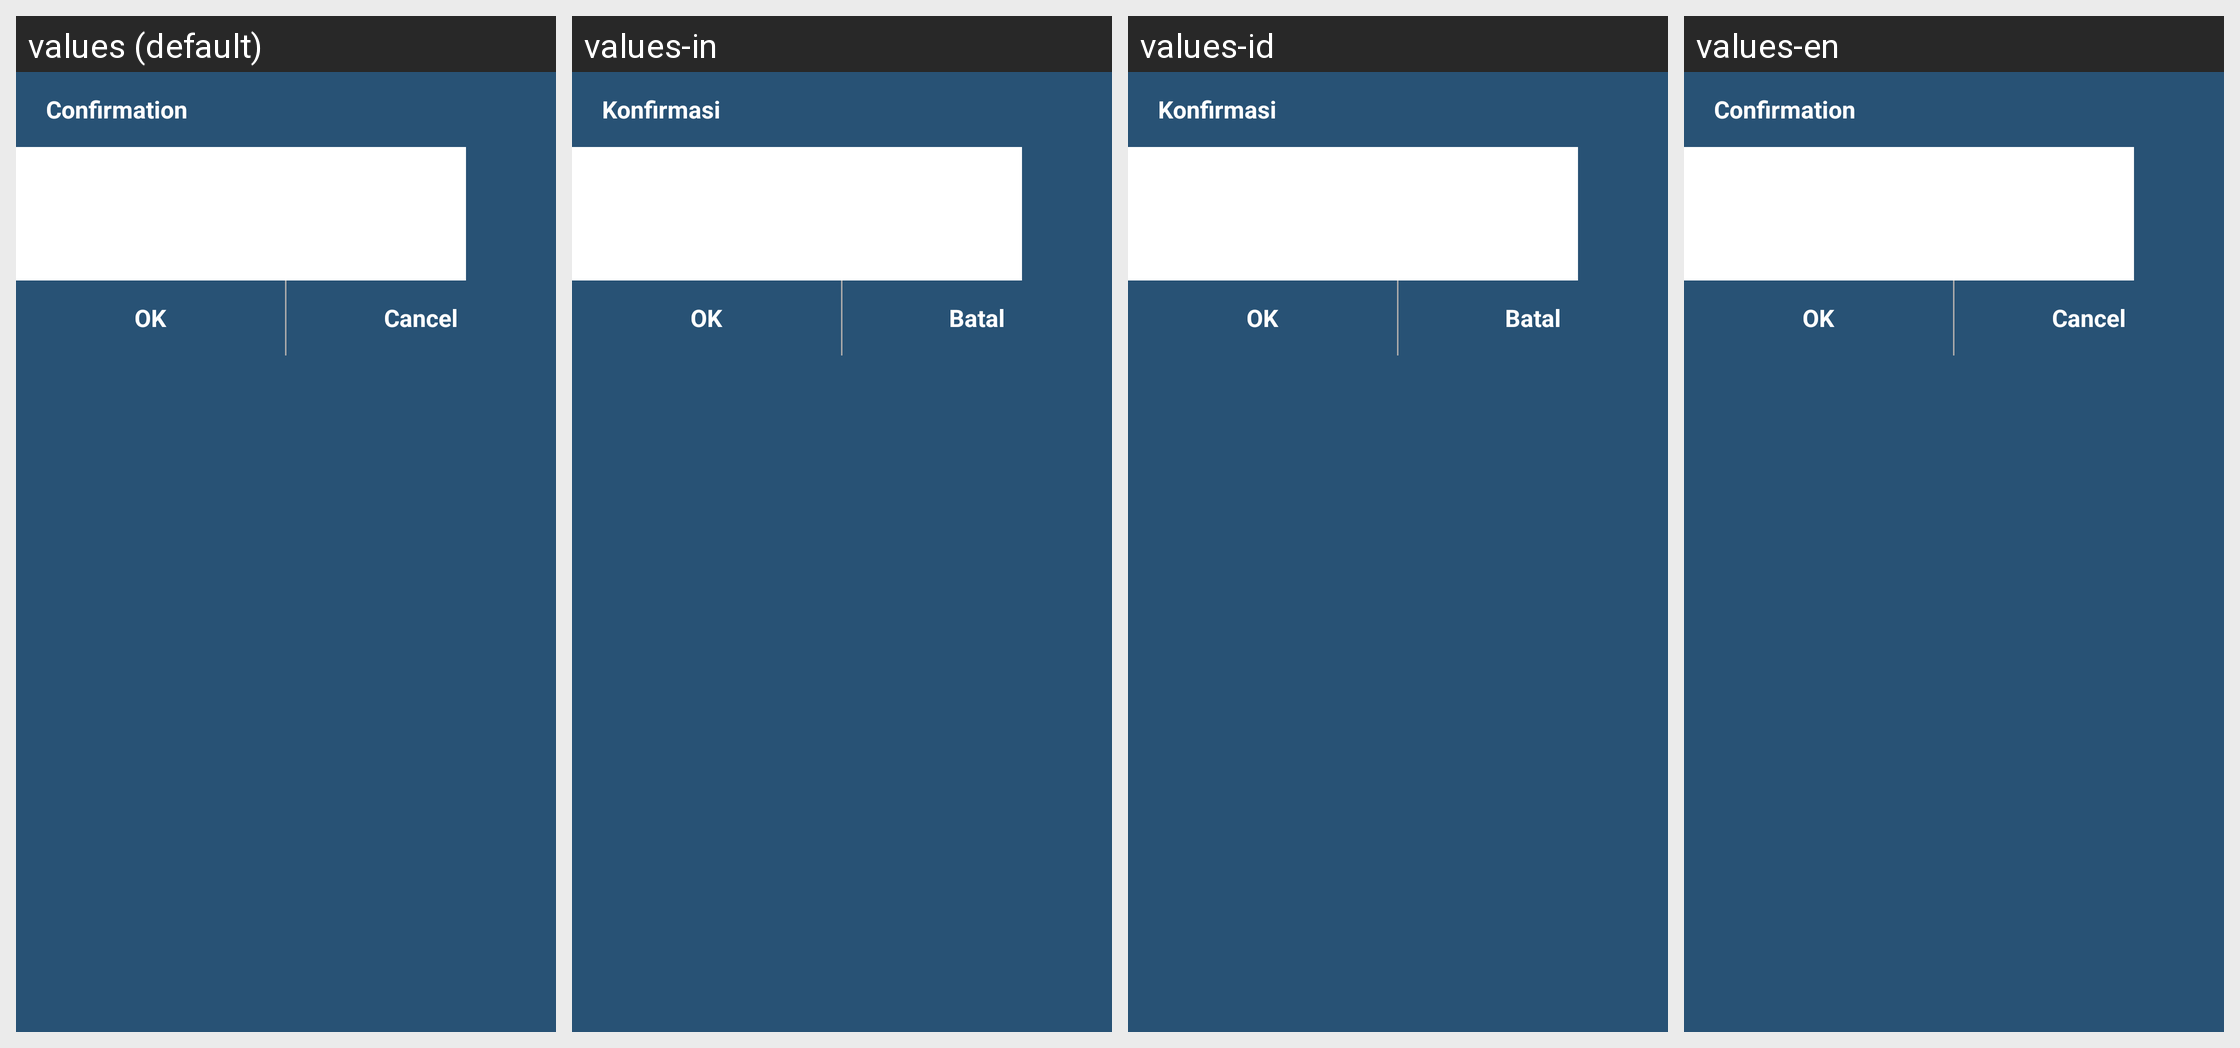

Locale-by-locale string values for the Android screen shown in this grid:
Android screen res/layout/cmn_confirm_task_fragment.xml rendered under 4 locales, left to right: values (default), values-in, values-id, values-en. Device: Nexus 5 (rendered at 1080×1920; each locale shown at half size, 540×960, under a caption strip naming it); theme app_theme.
Strings drawn on this screen, with the default value and each locale's value (text and hints the layout hard-codes, and strings that could not be matched under every locale, appear in the picture but are not listed):

confirmation
  values: Confirmation
  values-in: Konfirmasi
  values-id: Konfirmasi
  values-en: Confirmation

ok
  values: OK
  values-in: OK
  values-id: OK
  values-en: OK

cancel
  values: Cancel
  values-in: Batal
  values-id: Batal
  values-en: Cancel
